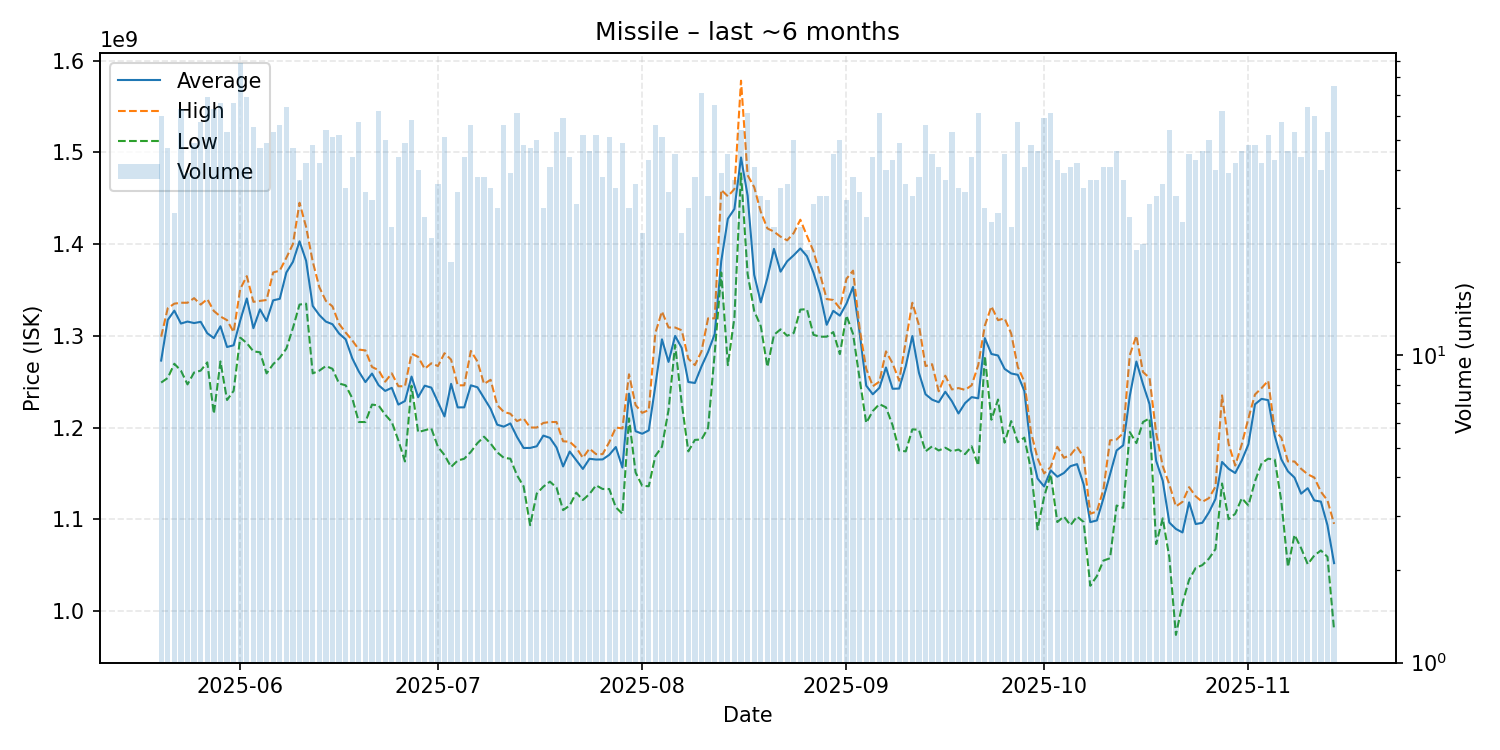

Values plotted in this chart, from the file beside it:
date, average, highest, lowest, order_count, volume
2025-05-20, 1272961667, 1299000000, 1249000000, 59, 60
2025-05-21, 1317234043, 1330000000, 1254000000, 47, 47
2025-05-22, 1327379310, 1335000000, 1269500000, 27, 29
2025-05-23, 1313333333, 1336000000, 1262000000, 59, 63
2025-05-24, 1315461538, 1336000000, 1247000000, 39, 39
2025-05-25, 1313857143, 1341000000, 1260000000, 47, 49
2025-05-26, 1315192982, 1334000000, 1262000000, 52, 57
2025-05-27, 1302753623, 1340000000, 1271000000, 53, 69
2025-05-28, 1297476190, 1327000000, 1215000000, 59, 63
2025-05-29, 1310378788, 1321000000, 1272000000, 65, 66
2025-05-30, 1287754717, 1317000000, 1230000000, 53, 53
2025-05-31, 1289636364, 1304000000, 1240000000, 61, 66
2025-06-01, 1316617978, 1351000000, 1298000000, 77, 89
2025-06-02, 1340652174, 1365000000, 1292000000, 65, 69
2025-06-03, 1308281818, 1337000000, 1283000000, 54, 55
2025-06-04, 1328808511, 1338000000, 1282000000, 45, 47
2025-06-05, 1316102041, 1339000000, 1259000000, 46, 49
2025-06-06, 1338622642, 1369000000, 1269000000, 53, 53
2025-06-07, 1340267857, 1371000000, 1276000000, 54, 56
2025-06-08, 1368984375, 1385000000, 1286000000, 63, 64
2025-06-09, 1380574468, 1400000000, 1308500000, 44, 47
2025-06-10, 1402945946, 1445000000, 1334000000, 36, 37
2025-06-11, 1381690476, 1418500000, 1335000000, 42, 42
2025-06-12, 1332520833, 1381000000, 1259000000, 47, 48
2025-06-13, 1322619048, 1353000000, 1262000000, 42, 42
2025-06-14, 1315444444, 1338000000, 1267000000, 46, 54
2025-06-15, 1312568627, 1332000000, 1264000000, 51, 51
2025-06-16, 1302480769, 1313000000, 1248000000, 51, 52
2025-06-17, 1296142857, 1303500000, 1246000000, 34, 35
2025-06-18, 1275477273, 1295000000, 1232000000, 44, 44
2025-06-19, 1261035088, 1285000000, 1206000000, 57, 57
2025-06-20, 1249529412, 1284000000, 1206000000, 34, 34
2025-06-21, 1258812500, 1266000000, 1225000000, 32, 32
2025-06-22, 1246129032, 1262500000, 1224000000, 61, 62
2025-06-23, 1239900000, 1250000000, 1214000000, 49, 50
2025-06-24, 1243269231, 1259000000, 1206000000, 26, 26
2025-06-25, 1225000000, 1245000000, 1186000000, 41, 44
2025-06-26, 1228877551, 1245000000, 1163000000, 44, 49
2025-06-27, 1255517241, 1280500000, 1245500000, 51, 58
2025-06-28, 1233025000, 1277000000, 1195000000, 39, 40
2025-06-29, 1245607143, 1264000000, 1197000000, 26, 28
2025-06-30, 1243500000, 1270000000, 1199000000, 24, 24
2025-07-01, 1227694444, 1267000000, 1179000000, 36, 36
2025-07-02, 1212078431, 1281000000, 1170000000, 46, 51
2025-07-03, 1247600000, 1274000000, 1157000000, 19, 20
2025-07-04, 1221941176, 1246000000, 1164000000, 34, 34
2025-07-05, 1221977273, 1246000000, 1166000000, 43, 44
2025-07-06, 1245982143, 1283500000, 1173500000, 52, 56
2025-07-07, 1243868421, 1272000000, 1183000000, 37, 38
2025-07-08, 1232210526, 1247500000, 1190000000, 38, 38
2025-07-09, 1220371429, 1252000000, 1182500000, 29, 35
2025-07-10, 1203100000, 1224500000, 1173000000, 30, 30
2025-07-11, 1200946429, 1217000000, 1167000000, 51, 56
2025-07-12, 1204461538, 1215000000, 1166000000, 37, 39
2025-07-13, 1189754098, 1207000000, 1148000000, 52, 61
2025-07-14, 1177708333, 1210000000, 1136000000, 47, 48
2025-07-15, 1177744681, 1200000000, 1093500000, 41, 47
2025-07-16, 1179560000, 1200000000, 1128000000, 40, 50
2025-07-17, 1191200000, 1205000000, 1135500000, 28, 30
2025-07-18, 1188731707, 1206000000, 1141000000, 37, 41
... 119 more rows
